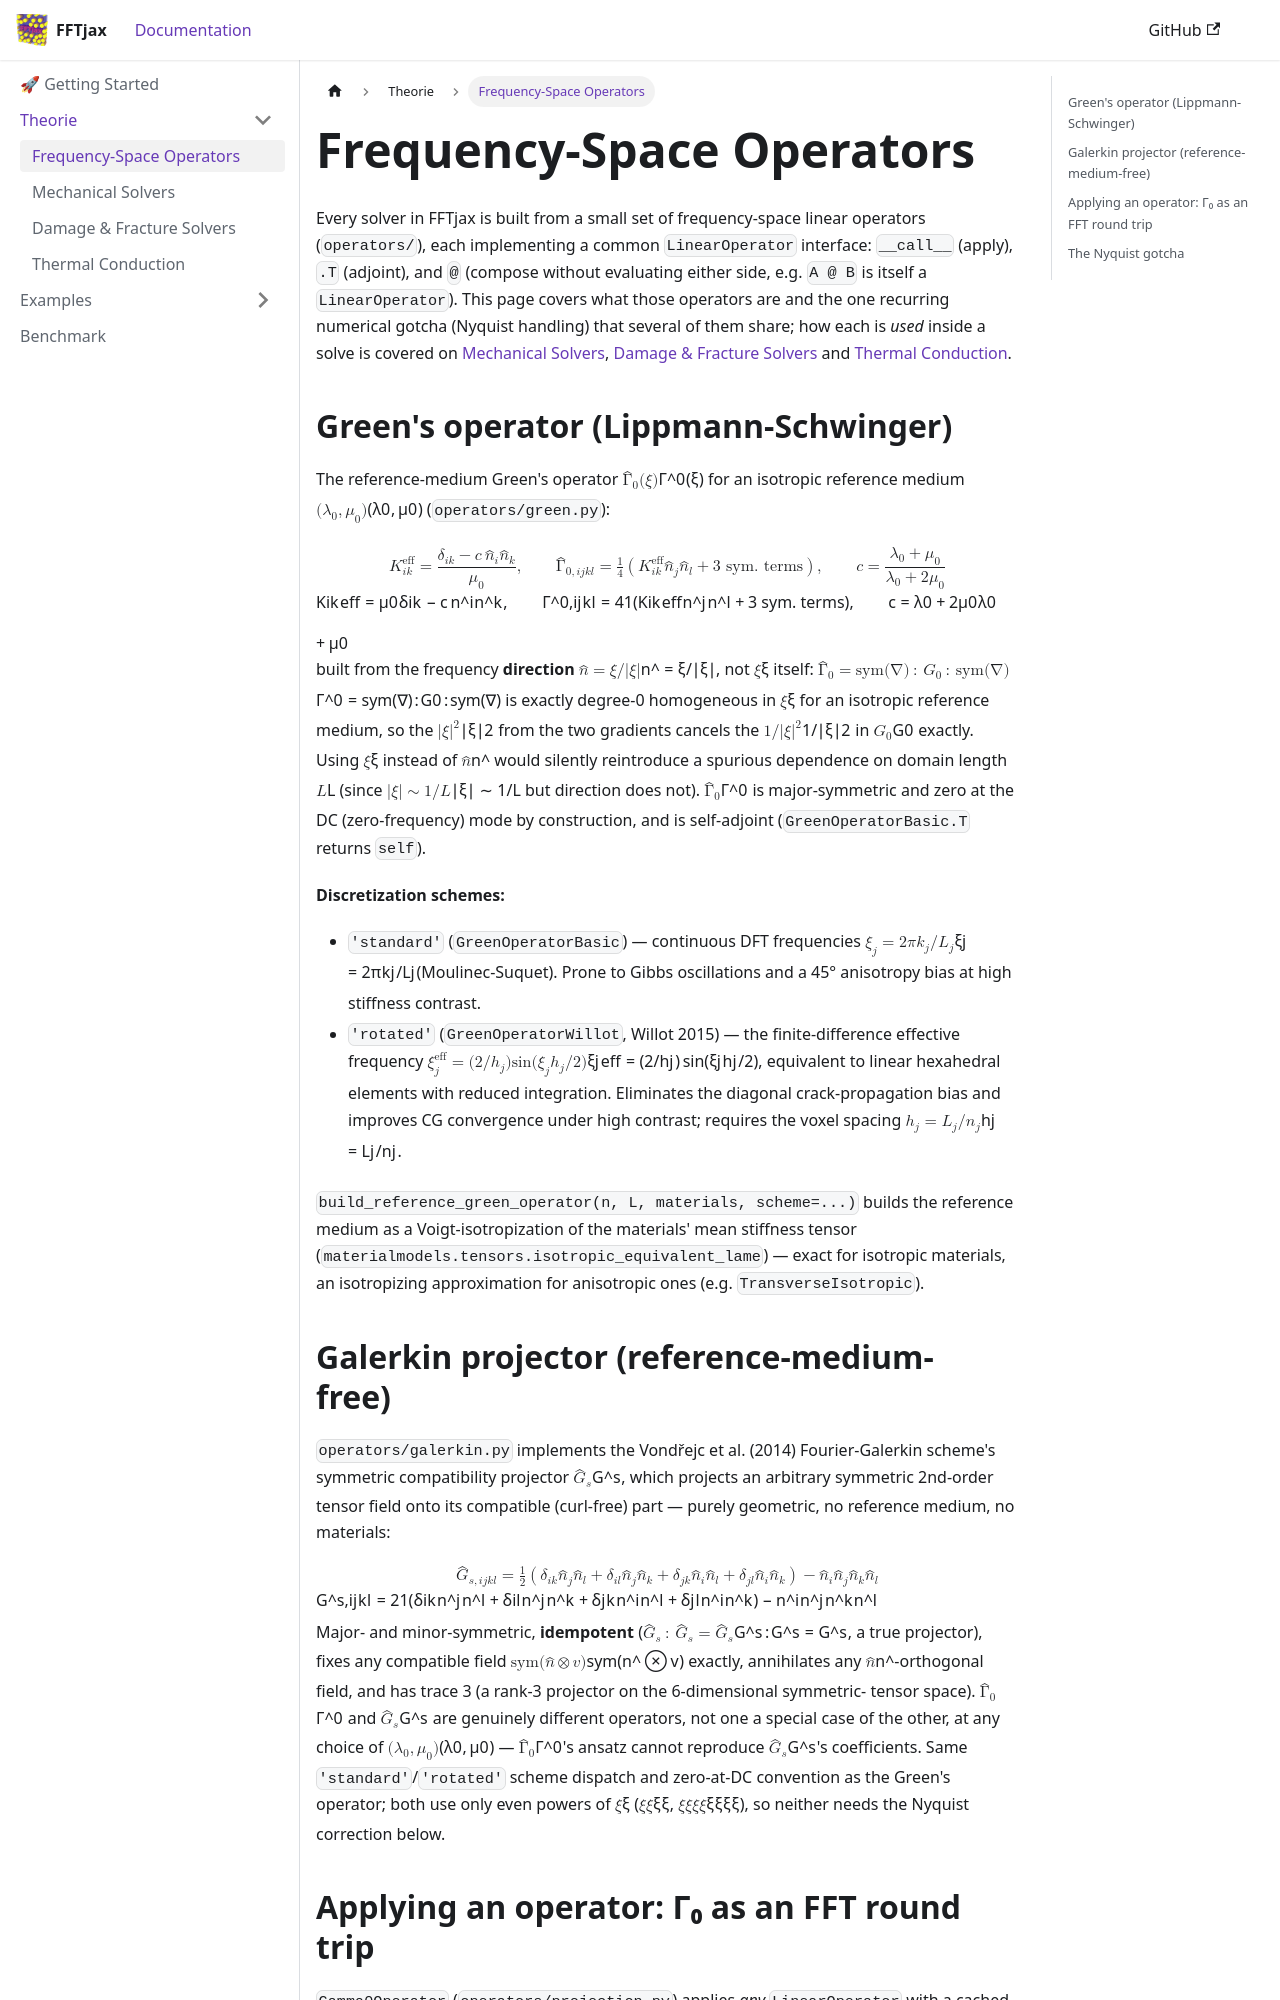

repository: choROPeNt/FFTjax · page: documentation/theorie/operators.html · generator: docusaurus

# Frequency-Space Operators

Every solver in FFTjax is built from a small set of frequency-space linear operators
(`operators/`), each implementing a common `LinearOperator` interface: `__call__` (apply),
`.T` (adjoint), and `@` (compose without evaluating either side, e.g. `A @ B` is itself a
`LinearOperator`). This page covers what those operators are and the one recurring numerical
gotcha (Nyquist handling) that several of them share; how each is *used* inside a solve is
covered on [Mechanical Solvers](mechanical), [Damage & Fracture Solvers](damage) and
[Thermal Conduction](thermal).

## Green's operator (Lippmann-Schwinger)

The reference-medium Green's operator $\hat{\Gamma}_0(\boldsymbol{\xi})$ for an isotropic
reference medium $(\lambda_0, \mu_0)$ (`operators/green.py`):

$$
K^{\text{eff}}_{ik} = \frac{\delta_{ik} - c\,\hat n_i \hat n_k}{\mu_0}, \qquad
\hat\Gamma_{0,ijkl} = \tfrac14\big(K^{\text{eff}}_{ik}\hat n_j \hat n_l + \text{3 sym. terms}\big),
\qquad c = \frac{\lambda_0+\mu_0}{\lambda_0+2\mu_0}
$$

built from the frequency **direction** $\hat n = \boldsymbol\xi/|\boldsymbol\xi|$, not
$\boldsymbol\xi$ itself: $\hat\Gamma_0 = \mathrm{sym}(\nabla)\!:\!G_0\!:\!\mathrm{sym}(\nabla)$ is
exactly degree-0 homogeneous in $\boldsymbol\xi$ for an isotropic reference medium, so the
$|\boldsymbol\xi|^2$ from the two gradients cancels the $1/|\boldsymbol\xi|^2$ in $G_0$ exactly.
Using $\boldsymbol\xi$ instead of $\hat n$ would silently reintroduce a spurious dependence on
domain length $L$ (since $|\boldsymbol\xi| \sim 1/L$ but direction does not). $\hat\Gamma_0$ is
major-symmetric and zero at the DC (zero-frequency) mode by construction, and is self-adjoint
(`GreenOperatorBasic.T` returns `self`).

**Discretization schemes:**

- `'standard'` (`GreenOperatorBasic`) — continuous DFT frequencies $\xi_j = 2\pi k_j/L_j$
  (Moulinec-Suquet). Prone to Gibbs oscillations and a 45° anisotropy bias at high stiffness
  contrast.
- `'rotated'` (`GreenOperatorWillot`, Willot 2015) — the finite-difference effective frequency
  $\xi_j^{\text{eff}} = (2/h_j)\sin(\xi_j h_j/2)$, equivalent to linear hexahedral elements with
  reduced integration. Eliminates the diagonal crack-propagation bias and improves CG convergence
  under high contrast; requires the voxel spacing $h_j = L_j/n_j$.

`build_reference_green_operator(n, L, materials, scheme=...)` builds the reference medium as a
Voigt-isotropization of the materials' mean stiffness tensor
(`materialmodels.tensors.isotropic_equivalent_lame`) — exact for isotropic materials, an
isotropizing approximation for anisotropic ones (e.g. `TransverseIsotropic`).
